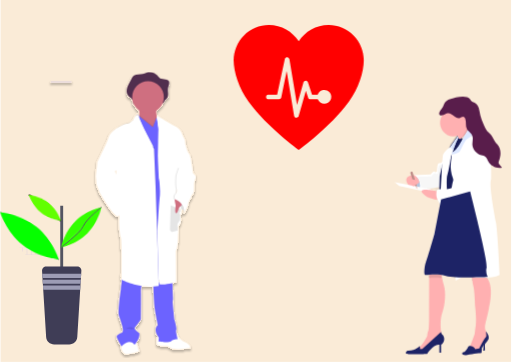
t = 0.00 s
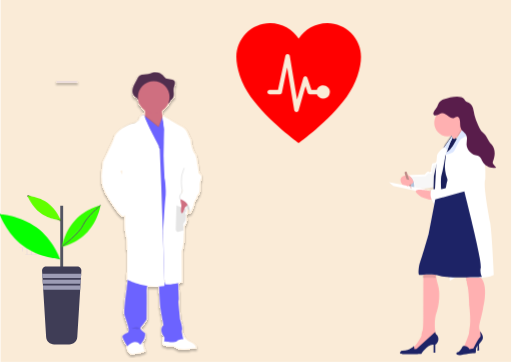
t = 0.19 s
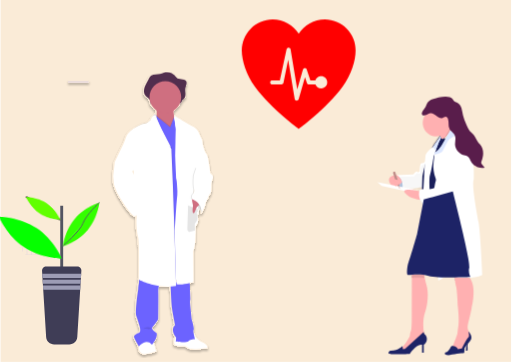
t = 0.56 s
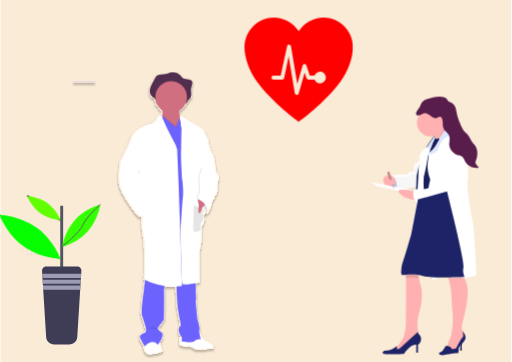
t = 0.75 s
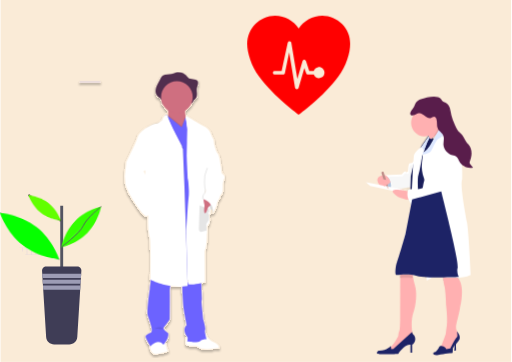
t = 0.94 s
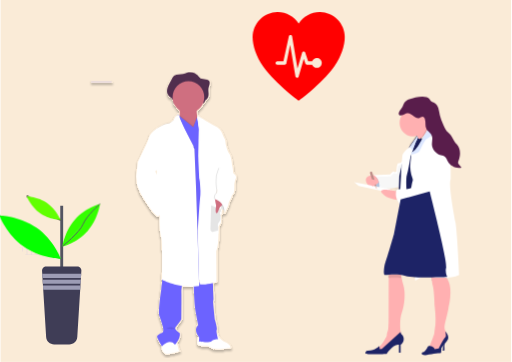
t = 1.31 s

The animated SVG that drew these frames (rendered in a browser with its animation timeline set to each time). Animation: 4 CSS @keyframes rules; one cycle of 1.50 s, repeats indefinitely.

<svg  viewBox="0 0 1106 783" fill="none" xmlns="http://www.w3.org/2000/svg">
<style>
#Love
 {
    animation: heart 1.5s linear Infinite;
    transform-box: fill-box;
transform-origin: top;
}
@keyframes heart{
    from{
        translate : 0 1rem;
        scale:0.9;
    }
    to{
        translate : 0 -1rem;
        scale:0.6;
    }
}
#Tree
 {
    animation: tree 1s linear Infinite;
    transform-box:fill-box;
    transform-origin:center;
}
@keyframes tree{
    0%,100%{
        transform :rotate(3deg);
    
    }
    50%{
         transform :rotate(-3deg);
    
      
    }
}
#Doctor1
 {
    animation: D1 1.5s linear Infinite;
  

}
@keyframes D1{
    from{
      transform:translateX(0px);
        
    }
    to{
       transform:translateX(100px);
     
    }
}
#Doctor2
 {
    animation: D2 1.5s linear Infinite;
  

}
@keyframes D2{
    from{
      transform:translateX(0px);
        
    }
    to{
       transform:translateX(-100px);
     
    }
}
</style>
<g id="undraw_medicine_b-1-ol 1" clip-path="url(#clip0_1_2)">
<rect width="1105.04" height="782.74" fill="#FAEBD7"/>
<path id="Vector" opacity="0.1" d="M41.02 535.14C41.27 535.46 41.51 535.82 41.77 536.14H47.06V542.97C47.63 543.65 48.19 544.33 48.77 544.97V536.1H56.77V550.37H53.53C53.85 550.7 54.16 551.05 54.53 551.37H115.36V535.14H41.02ZM66.43 550.37H58.43V536.16H66.43V550.37ZM76.12 550.37H68.12V536.16H76.12V550.37ZM85.81 550.37H77.81V536.16H85.81V550.37ZM95.49 550.37H87.49V536.16H95.49V550.37ZM105.17 550.37H97.17V536.16H105.17V550.37ZM114.85 550.37H106.85V536.16H114.85V550.37Z" fill="#6C63FF"/>
<path id="Vector_2" opacity="0.1" d="M94.41 582.49C95.32 583.01 96.25 583.49 97.19 584.01V583.51H105.19V588.01L106.89 588.8V583.51H114.89V592.16C115.043 592.236 115.204 592.297 115.37 592.34V582.49H94.41Z" fill="#6C63FF"/>
<path id="Vector_3" d="M135.87 445.14H129.6V586.31H135.87V445.14Z" fill="#535461"/>
<path id="Vector_4" d="M175.27 585.88L174.88 592.24L174.32 601.24L174.09 604.98L173.54 613.98L173.3 617.72L172.74 626.72L166.42 728.79C166.145 733.182 164.207 737.304 161.001 740.317C157.794 743.33 153.56 745.008 149.16 745.01H116.3C111.901 745.008 107.668 743.33 104.463 740.316C101.258 737.303 99.3222 733.181 99.05 728.79L92.76 626.65L92.2 617.65L91.97 613.91L91.41 604.91L91.18 601.17L90.62 592.17L90.22 585.81C90.1505 584.586 90.3319 583.361 90.753 582.209C91.174 581.058 91.8259 580.004 92.6687 579.114C93.5115 578.223 94.5273 577.514 95.6538 577.03C96.7804 576.547 97.9939 576.298 99.22 576.3H166.43C167.651 576.311 168.858 576.571 169.975 577.066C171.091 577.561 172.095 578.279 172.923 579.177C173.752 580.075 174.387 581.133 174.791 582.285C175.194 583.438 175.357 584.662 175.27 585.88Z" fill="#3F3D56"/>
<path id="Vector_5" d="M174.88 592.24L174.32 601.21H91.14L90.58 592.24H174.88Z" fill="#9D9CB5"/>
<path id="Vector_6" d="M174.09 604.95L173.54 613.93H91.93L91.37 604.95H174.09Z" fill="#9D9CB5"/>
<path id="Vector_7" d="M173.3 617.68L172.75 626.65H92.72L92.16 617.68H173.3Z" fill="#9D9CB5"/>
<g id="Tree">
<path id="Vector_8" d="M161.23 475.81C138.4 500.9 133.57 533.69 133.57 533.69C133.57 533.69 165.76 525.79 188.57 500.69C211.38 475.59 216.23 442.81 216.23 442.81C216.23 442.81 184.06 450.72 161.23 475.81Z" fill="#33FF00"/>
<g id="Vector_9">
<mask id="path-9-outside-1_1_2" maskUnits="userSpaceOnUse" x="57.28" y="422" width="74" height="56" fill="black">
<rect fill="white" x="57.28" y="422" width="74" height="56"/>
<path d="M58.28 424C58.28 424 83.14 437.8 91.11 449.22C99.08 460.64 130.28 476.06 130.28 476.06"/>
</mask>
<path d="M58.28 424C58.28 424 83.14 437.8 91.11 449.22C99.08 460.64 130.28 476.06 130.28 476.06" fill="black"/>
<path d="M58.28 424C57.3093 425.749 57.3092 425.749 57.3092 425.749C57.3094 425.749 57.3095 425.749 57.3097 425.749C57.3102 425.749 57.3111 425.75 57.3124 425.75C57.3149 425.752 57.3189 425.754 57.3244 425.757C57.3354 425.763 57.3522 425.773 57.3749 425.785C57.4201 425.811 57.4883 425.849 57.5781 425.9C57.7578 426.001 58.0242 426.152 58.3671 426.349C59.053 426.743 60.0445 427.321 61.2604 428.05C63.6934 429.509 67.0179 431.571 70.5857 433.984C77.81 438.87 85.722 444.994 89.4699 450.365L92.7501 448.075C88.528 442.026 80.025 435.54 72.8268 430.671C69.1834 428.207 65.7947 426.105 63.3174 424.619C62.0781 423.876 61.0652 423.286 60.3604 422.881C60.008 422.679 59.7325 422.522 59.5442 422.416C59.45 422.363 59.3776 422.322 59.3283 422.295C59.3036 422.281 59.2847 422.27 59.2717 422.263C59.2652 422.259 59.2602 422.257 59.2567 422.255C59.2549 422.254 59.2536 422.253 59.2526 422.252C59.2521 422.252 59.2516 422.252 59.2513 422.252C59.251 422.252 59.2507 422.251 58.28 424ZM89.4699 450.365C91.6489 453.487 95.3014 456.746 99.3883 459.828C103.511 462.938 108.223 465.976 112.654 468.637C117.09 471.301 121.27 473.602 124.34 475.237C125.876 476.055 127.136 476.708 128.014 477.156C128.452 477.38 128.796 477.554 129.03 477.671C129.147 477.73 129.237 477.775 129.299 477.806C129.329 477.821 129.353 477.832 129.368 477.84C129.376 477.844 129.383 477.847 129.387 477.849C129.389 477.851 129.391 477.851 129.392 477.852C129.392 477.852 129.393 477.852 129.393 477.853C129.394 477.853 129.394 477.853 130.28 476.06C131.166 474.267 131.166 474.267 131.166 474.267C131.166 474.267 131.166 474.267 131.165 474.267C131.165 474.266 131.163 474.266 131.162 474.265C131.158 474.263 131.153 474.261 131.146 474.257C131.132 474.25 131.111 474.239 131.082 474.225C131.025 474.197 130.938 474.154 130.825 474.097C130.599 473.983 130.264 473.814 129.834 473.594C128.974 473.155 127.734 472.513 126.221 471.707C123.192 470.094 119.074 467.827 114.713 465.208C110.348 462.586 105.766 459.628 101.797 456.635C97.7924 453.614 94.5561 450.663 92.7501 448.075L89.4699 450.365Z" fill="#1D1F1B" mask="url(#path-9-outside-1_1_2)"/>
</g>
<g id="Vector_10">
<path d="M-2 464.5C-2 464.5 43.68 489.85 58.33 510.84C72.98 531.83 130.28 560.16 130.28 560.16" fill="#28F616"/>
<path d="M-2 464.5C-2 464.5 43.68 489.85 58.33 510.84C72.98 531.83 130.28 560.16 130.28 560.16" stroke="#535461" stroke-width="2" stroke-miterlimit="10"/>
</g>
<path id="Vector_11" d="M78.53 492.42C115.04 518.84 130.28 560.16 130.28 560.16C130.28 560.16 86.28 558.65 49.76 532.23C13.24 505.81 -1.97 464.5 -1.97 464.5C-1.97 464.5 42.01 466 78.53 492.42Z" fill="#05FF00"/>
<path id="Vector_12" d="M102.1 439.2C121.97 453.57 130.28 476.06 130.28 476.06C130.28 476.06 106.33 475.24 86.45 460.87C66.57 446.5 58.28 424 58.28 424C58.28 424 82.22 424.82 102.1 439.2Z" fill="#61FF00"/>
<g id="Vector_13">
<path d="M216.2 442.37C216.2 442.37 186.46 468.09 178.9 485.81C171.34 503.53 133.52 533.24 133.52 533.24" fill="#40FF10"/>
<path d="M216.2 442.37C216.2 442.37 186.46 468.09 178.9 485.81C171.34 503.53 133.52 533.24 133.52 533.24" stroke="#535461" stroke-width="2" stroke-miterlimit="10"/>
</g>
</g>
<path id="Love" d="M717.51 38H716.76C686.92 38 660.53 53.79 645.35 77.09C630.17 53.79 603.78 38 573.94 38H573.19C550.796 38.2134 529.391 47.256 513.626 63.1627C497.862 79.0695 489.012 100.555 489 122.95C489 150.76 501.18 190.22 524.93 222.69C570.18 284.56 645.35 338.69 645.35 338.69C645.35 338.69 720.52 284.57 765.76 222.69C789.52 190.22 801.69 150.76 801.69 122.95C801.678 100.557 792.829 79.0727 777.067 63.1662C761.305 47.2598 739.902 38.216 717.51 38ZM706.78 227.45C703.382 227.437 700.066 226.397 697.27 224.466C694.473 222.535 692.326 219.803 691.11 216.63H673.27C672.095 216.623 670.952 216.249 670 215.56C669.048 214.872 668.335 213.903 667.96 212.79L662.48 196.28L645.14 256.87C644.802 258.036 644.095 259.062 643.125 259.792C642.155 260.522 640.974 260.918 639.76 260.92H639.41C638.143 260.859 636.935 260.365 635.989 259.52C635.043 258.676 634.415 257.532 634.21 256.28L616.34 148.8L603.28 212.4C602.981 213.608 602.285 214.681 601.304 215.448C600.324 216.215 599.115 216.631 597.87 216.63H572.74C571.987 216.662 571.235 216.541 570.529 216.275C569.824 216.008 569.18 215.602 568.635 215.08C568.091 214.559 567.658 213.932 567.362 213.239C567.066 212.545 566.914 211.799 566.914 211.045C566.914 210.291 567.066 209.545 567.362 208.851C567.658 208.158 568.091 207.531 568.635 207.01C569.18 206.488 569.824 206.082 570.529 205.815C571.235 205.549 571.987 205.428 572.74 205.46H593.47L611.97 119.95C612.274 118.686 613.007 117.566 614.045 116.783C615.083 116 616.36 115.601 617.659 115.655C618.958 115.71 620.198 116.213 621.167 117.081C622.136 117.948 622.773 119.125 622.97 120.41L641.22 230.05L656.76 175.84C657.084 174.698 657.768 173.692 658.71 172.971C659.653 172.25 660.803 171.853 661.99 171.84H662.1C663.275 171.84 664.42 172.212 665.372 172.901C666.324 173.591 667.033 174.563 667.4 175.68L677.31 205.49H690.89C691.855 202.557 693.613 199.947 695.968 197.949C698.323 195.952 701.184 194.643 704.235 194.169C707.287 193.695 710.41 194.073 713.26 195.261C716.111 196.45 718.577 198.403 720.388 200.905C722.198 203.406 723.282 206.36 723.52 209.439C723.758 212.518 723.14 215.603 721.736 218.353C720.331 221.103 718.194 223.412 715.56 225.024C712.926 226.637 709.898 227.49 706.81 227.49L706.78 227.45Z" fill="#FF0000"/>
<g id="Doctor2">
<path id="Vector_14" d="M955.664 676.881C950.92 690.428 952.261 708.711 953.327 717.591C953.721 720.874 954.086 722.871 954.086 722.871C954.086 722.871 946.994 739.068 946.402 739.681C945.811 740.294 925.531 752.704 925.531 752.704L911.357 761C911.357 761 896.976 754.681 903.871 752.506C905.28 751.939 906.548 751.072 907.589 749.965C914.494 743.389 923.164 727.044 923.164 727.044C923.164 727.044 923.756 718.748 925.926 714.802C928.096 710.857 927.307 669.396 927.307 669.396L927.474 601.81V593L954.451 593.198C954.621 596.189 955.01 599.163 955.615 602.097C956.583 607.161 957.838 612.166 959.373 617.088C964.127 632.503 962.154 658.321 955.664 676.881Z" fill="#FFB0B1"/>
<path id="Vector_15" d="M901.76 381.37C901.76 381.37 887.76 396.37 898.36 404.73C908.96 413.09 915.93 405.53 915.93 405.53L901.76 381.37Z" fill="#C7DAF5"/>
<path id="Vector_16" opacity="0.1" d="M1008.09 266.89C1007.12 272.116 1004.76 276.986 1001.26 280.99C997.767 284.993 993.258 287.984 988.21 289.65C987.415 285.085 986.316 280.578 984.92 276.16C984.92 276.16 1004.39 251.01 1004.69 256.1C1004.76 258.03 1006.28 262.31 1008.09 266.89Z" fill="black"/>
<path id="Vector_17" opacity="0.1" d="M1055.3 606.17C1055.3 606.17 1039.3 606.95 1020.22 607.11C1019.68 602.11 1019.56 597.99 1019.56 597.99C1019.56 597.99 1030.34 582.99 1050.1 599.19C1051.68 600.482 1053.07 601.99 1054.23 603.67C1054.54 604.523 1054.9 605.357 1055.3 606.17Z" fill="black"/>
<path id="Vector_18" opacity="0.1" d="M952.88 723.76C952.88 723.76 945.69 740.14 945.09 740.76C944.49 741.38 923.93 753.93 923.93 753.93L909.56 762.32C909.56 762.32 894.98 755.93 901.97 753.73C903.398 753.157 904.685 752.28 905.74 751.16L906.36 755.53L911.15 755.33L952.15 718.44C952.51 721.74 952.88 723.76 952.88 723.76Z" fill="black"/>
<path id="Vector_19" opacity="0.1" d="M1054.89 728.96L1036.13 756.31L1025.95 760.31C1025.95 760.31 1009.58 754.72 1012.57 753.12C1013.32 752.73 1014.49 750.65 1015.83 747.78C1022.76 747.72 1026.35 754.32 1026.35 754.32L1035.13 752.92C1035.13 752.92 1046.71 730.16 1049.31 728.77C1051.91 727.38 1049.71 718.38 1049.71 718.38V716.09C1049.78 716.17 1049.84 716.26 1049.92 716.34V716.4C1052.25 719.944 1053.88 723.907 1054.7 728.07L1054.89 728.96Z" fill="black"/>
<path id="Vector_20" d="M1045.51 744.53L1044.32 758.7L1048.31 757.9L1047.71 742.53L1045.51 744.53Z" fill="#1D2366"/>
<path id="Vector_21" opacity="0.1" d="M953.28 592.6C953.453 595.625 953.847 598.633 954.46 601.6C943.2 599.95 932.75 600.77 925.9 601.31V592.4L953.28 592.6Z" fill="black"/>
<path id="Vector_22" opacity="0.1" d="M901.76 381.37C901.76 381.37 887.76 396.37 898.36 404.73C908.96 413.09 915.93 405.53 915.93 405.53L901.76 381.37Z" fill="black"/>
<path id="Vector_23" d="M1014.87 282.75C1014.87 282.75 1013.23 284.31 1010.76 286.61C1007.24 289.9 1002.03 294.71 997.41 298.74C991.01 304.31 985.73 308.4 987.62 304.91C989.51 301.42 989.15 295.34 988.21 289.65C988.14 289.27 988.08 288.89 988.01 288.52C987.232 284.341 986.2 280.214 984.92 276.16C984.92 276.16 995.26 262.8 1000.98 257.53C1003.11 255.53 1004.6 254.71 1004.69 256.1C1004.79 257.97 1006.19 262.1 1007.93 266.48C1007.98 266.62 1008.03 266.75 1008.09 266.89C1009.25 269.89 1010.56 272.97 1011.71 275.63C1013.47 279.71 1014.87 282.75 1014.87 282.75Z" fill="#FFB0B1"/>
<path id="Vector_24" opacity="0.1" d="M1053.1 582.22C1051.87 586.578 1051.67 591.162 1052.52 595.61C1027.43 597.39 1000.59 590.61 1000.59 590.61C995.59 595.21 982.42 601.99 982.42 601.99L975.24 512.99C970.65 500.99 968.85 438.12 968.85 438.12C968.85 438.12 969.26 434.83 969.85 429.9C969.85 429.78 969.85 429.65 969.9 429.53C971.69 415.76 975.24 389.91 976.98 386.42C979.38 381.62 969.6 368.85 969.6 368.85L974.05 330.9L974.59 326.32C983.97 322.13 991.16 308.75 991.16 308.75L996.68 299.08C1002.68 295.23 1002.99 332.96 1002.99 332.96L996.99 422.05L1016.87 416.56C1016.87 416.56 1056.49 570.84 1053.1 582.22Z" fill="black"/>
<path id="Vector_25" opacity="0.03" d="M1026.35 307.31C1026.35 307.31 1007.58 343.04 1009.76 356.62C1011.94 370.2 1018.14 385.57 1015.15 389.16C1014.12 390.52 1012.79 391.624 1011.27 392.386C1009.74 393.147 1008.06 393.546 1006.36 393.55C1003.36 393.75 995.36 399.34 995.36 399.94C995.36 400.54 987.97 400.54 981.36 403.34C974.75 406.14 964.99 407.73 964.99 407.73C964.99 407.73 945.99 407.13 944.22 408.93C942.45 410.73 940.63 421.5 944.42 430.09C948.21 438.68 952.42 445.09 955.6 446.26C958.78 447.43 978.96 440.67 995.33 439.07C1011.7 437.47 1029.47 424.5 1029.47 424.5C1029.47 424.5 1049.04 417.5 1052.47 405.73C1055.9 393.96 1048.28 329.27 1048.28 329.27C1048.28 329.27 1042.52 299.12 1026.35 307.31Z" fill="black"/>
<path id="Vector_26" d="M956.27 348.63C956.27 348.63 953.88 353.63 949.08 352.82C944.28 352.01 944.29 370.82 944.29 370.82C944.29 370.82 941.1 373.82 938.9 371.22C936.7 368.62 930.9 377.41 930.9 377.41L894.56 379.01C894.56 379.01 910.73 386.4 907.56 408.76C907.56 408.76 962.46 405.36 964.26 400.17C966.06 394.98 956.27 348.63 956.27 348.63Z" fill="white"/>
<path id="Vector_27" opacity="0.03" d="M1023.95 304.31C1023.95 304.31 1005.18 340.05 1007.38 353.62C1009.58 367.19 1015.76 382.57 1012.76 386.17C1011.74 387.532 1010.41 388.637 1008.89 389.399C1007.36 390.161 1005.68 390.558 1003.98 390.56C1000.98 390.76 992.98 396.35 992.98 396.95C992.98 397.55 985.59 397.55 978.98 400.34C972.37 403.13 962.61 404.73 962.61 404.73C962.61 404.73 943.61 404.13 941.85 405.93C940.09 407.73 938.25 418.51 942.05 427.09C945.85 435.67 950.05 442.09 953.23 443.26C956.41 444.43 976.59 437.67 992.96 436.08C1009.33 434.49 1027.1 421.5 1027.1 421.5C1027.1 421.5 1046.66 414.5 1050.05 402.74C1053.44 390.98 1045.86 326.27 1045.86 326.27C1045.86 326.27 1040.12 296.13 1023.95 304.31Z" fill="black"/>
<path id="Vector_28" d="M1003.04 332.91L997.04 422L996.41 431.44L969.86 429.85L968.86 429.79L948.86 428.59L950.21 380.97L955.6 356.97L968.93 322.08L976.86 310.55L986.3 296.92L988.82 293.38C988.82 293.38 990.49 303.56 996.63 299.07L996.76 298.98C1002.76 295.18 1003.04 332.91 1003.04 332.91Z" fill="#1D2366"/>
<path id="Vector_29" opacity="0.1" d="M986.27 296.37L988.79 292.82C988.79 292.82 990.46 303 996.6 298.51C1002.74 294.02 1003.04 332.3 1003.04 332.3L996.45 430.83L948.83 427.98L950.18 380.37L955.57 356.37L968.9 321.48L976.83 309.95L986.27 296.37Z" fill="black"/>
<path id="Vector_30" d="M953.2 718L912.77 754.83L908.073 755.028L907.092 748.087C907.092 748.087 898.875 758.776 880.617 758.181C880.617 758.181 869.654 765.51 885.902 765.906C902.15 766.303 922.899 765.311 922.899 765.311C922.899 765.311 937.393 742.504 949.522 745.478V762.703H953.249V745.32C954.981 744.14 956.46 742.619 957.596 740.846C958.731 739.074 959.501 737.088 959.858 735.007C960.18 732.863 959.952 730.672 959.195 728.643C958.437 726.615 957.176 724.817 955.533 723.424C954.8 722.729 954.214 721.889 953.813 720.956C953.411 720.023 953.203 719.017 953.2 718Z" fill="#1D2366"/>
<path id="Vector_31" d="M895.18 378.96C887.94 379.21 872.3 381.42 880.41 396.55C887.58 409.94 899.63 400.99 906.41 394.2C904.756 387.869 900.737 382.415 895.18 378.96Z" fill="#FFB0B1"/>
<path id="Vector_32" d="M895.6 401.68L886.94 374.37C886.837 374.05 886.799 373.713 886.827 373.379C886.855 373.044 886.949 372.718 887.103 372.42C887.257 372.122 887.469 371.857 887.726 371.641C887.983 371.425 888.28 371.261 888.6 371.16C889.245 370.959 889.942 371.02 890.542 371.331C891.141 371.642 891.593 372.177 891.8 372.82L900.46 400.1L899.6 405.81L895.6 401.68Z" fill="#BE8B87"/>
<path id="Vector_33" d="M1049.48 697.898C1046.87 707.306 1048.29 712.604 1050.08 715.446V715.506C1052.38 719.015 1053.97 722.94 1054.78 727.063L1054.94 727.954L1036.51 755.039L1026.5 759C1026.5 759 1010.42 753.464 1013.36 751.88C1014.1 751.493 1015.24 749.434 1016.56 746.591C1020.49 738.025 1025.91 722.22 1025.91 722.22V722.091C1026.48 715.565 1027.39 709.059 1028.39 702.582C1030.19 690.926 1026.89 662.316 1026.89 662.316C1026.89 662.316 1025.71 627.527 1023.15 619.615C1022 615.592 1021.23 611.466 1020.86 607.295C1020.33 602.344 1020.22 598.264 1020.22 598.264C1020.22 598.264 1030.81 583.409 1050.22 599.452C1051.77 600.731 1053.14 602.225 1054.28 603.888C1067.69 623.12 1056.89 665.485 1056.89 665.485C1056.89 665.485 1054.19 680.895 1049.48 697.898Z" fill="#FFB0B1"/>
<path id="Vector_34" opacity="0.1" d="M1023.36 286.37C1015.68 291.62 1009.24 296.05 1007.98 296.97C1004.54 299.52 997.98 314.49 993.75 322.13C990.38 328.28 979.43 329.86 975.3 330.25L975.83 325.68C985.22 321.48 992.41 308.1 992.41 308.1L1010.97 275.56L1017.36 281.37C1017.36 281.37 1019.76 283.37 1023.36 286.37Z" fill="black"/>
<path id="Vector_35" d="M1026.95 754.91C1026.95 754.91 1021.95 745.73 1012.37 749.12C1012.37 749.12 1006.98 760.12 1001.59 761.9C996.2 763.68 998 769.68 1010.18 767.49C1022.36 765.3 1040.72 763.49 1040.72 763.49L1041.52 752.3L1053.9 736.53C1053.9 736.53 1061.28 729.84 1050.3 716.67V718.96C1050.3 718.96 1052.5 727.96 1049.9 729.35C1047.3 730.74 1035.76 753.51 1035.76 753.51L1026.95 754.91Z" fill="#1D2366"/>
<path id="Vector_36" opacity="0.1" d="M985.82 300.12C984.51 302.12 980.76 312.36 977.63 321.3C974.7 320.16 972.04 312.89 972.04 312.89L987.66 290.67C989.26 292.87 988.21 296.52 985.82 300.12Z" fill="black"/>
<path id="Vector_37" opacity="0.03" d="M957.897 353C957.897 353 955.539 357.906 950.802 357.111C946.065 356.316 946.075 374.773 946.075 374.773C946.075 374.773 942.927 377.717 940.756 375.165C938.585 372.614 932.861 381.239 932.861 381.239L897 382.809C897 382.809 912.957 390.06 909.829 412C909.829 412 964.006 408.664 965.782 403.571C967.558 398.479 957.897 353 957.897 353Z" fill="black"/>
<path id="Vector_38" d="M898.18 404.37C898.265 404.263 898.37 404.175 898.49 404.11C898.56 404.066 898.642 404.042 898.725 404.042C898.808 404.042 898.89 404.066 898.96 404.11C899.028 404.192 899.085 404.283 899.13 404.38C899.196 404.49 899.286 404.584 899.393 404.655C899.501 404.726 899.623 404.772 899.75 404.79L899.6 405.79L898.18 404.37Z" fill="#727A9C"/>
<path id="Vector_39" d="M853 394L862.424 402.263L940 419L930.379 408.919L853 394Z" fill="white"/>
<path id="Vector_40" d="M987.416 304.229C986.122 306.203 982.416 316.31 979.323 325.134C976.744 332.487 974.59 338.952 974.59 338.952C974.59 338.952 969.56 371.662 966.99 377.574C964.421 383.486 965.814 406.543 965.814 406.543L956.239 463.484C956.239 463.484 951.9 492.848 945.2 510.387C938.589 527.65 931.227 535.743 931 536C933.965 531.993 950.122 453.091 950.122 453.091L955.458 353.579C955.458 353.579 956.239 344.124 957.029 336.04C957.82 327.957 973.829 316.922 973.829 316.922L989.264 295C990.816 297.073 989.778 300.685 987.416 304.229Z" fill="white"/>
<path id="Vector_41" d="M946.814 432C946.814 432 924.082 431.005 913.072 417.695C902.062 404.385 938.522 412.383 938.522 412.383L948 414.571L946.814 432Z" fill="#FFB0B1"/>
<path id="Vector_42" d="M1079.85 594.37C1052.5 607.95 1002.79 595.37 1002.79 595.37C997.79 599.97 984.62 606.75 984.62 606.75L977.43 517.75C972.85 505.75 971.05 442.88 971.05 442.88C971.05 442.88 976.83 395.97 979.23 391.18C979.93 389.78 979.59 387.7 978.76 385.46C974.679 374.798 973.179 363.323 974.38 351.97L976.3 335.66L976.83 331.09C986.22 326.89 993.41 313.51 993.41 313.51L998.41 304.75L1007.61 288.61L1011.97 280.97L1012.71 281.64L1018.36 286.76C1018.36 286.76 1020.76 288.76 1024.36 291.76C1032.19 298.36 1045.72 309.98 1052.7 317.09C1058.84 323.35 1060.78 347.7 1061.34 366.03C1061.71 378.1 1061.49 387.56 1061.49 387.56C1055.3 397.75 1071.49 479.56 1071.49 479.56C1075.26 495.37 1079.85 594.37 1079.85 594.37Z" fill="white"/>
<path id="Vector_43" d="M1026.25 310.372C1026.25 310.372 1007.68 345.481 1009.86 358.811C1012.03 372.141 1018.15 387.249 1015.19 390.776C1014.18 392.117 1012.86 393.205 1011.35 393.955C1009.85 394.705 1008.18 395.097 1006.49 395.098C1003.52 395.295 995.608 400.786 995.608 401.365C995.608 401.945 988.306 401.955 981.755 404.705C975.205 407.456 965.557 409.018 965.557 409.018C965.557 409.018 946.757 408.428 945.006 410.197C943.255 411.965 941.454 422.554 945.204 430.983C948.954 439.411 953.12 445.718 956.266 446.867C959.413 448.016 979.381 441.376 995.578 439.804C1011.78 438.232 1029.36 425.492 1029.36 425.492C1029.36 425.492 1048.72 418.615 1052.12 407.053C1055.51 395.491 1048.02 331.944 1048.02 331.944C1048.02 331.944 1042.24 302.376 1026.25 310.372Z" fill="white"/>
<path id="Vector_44" d="M1024 290.674C1016.33 295.857 1009.9 300.231 1008.64 301.15C1005.2 303.658 998.652 318.439 994.427 325.982C991.061 332.055 980.125 333.615 976 334L976.529 329.488C985.908 325.341 993.089 312.129 993.089 312.129L1011.63 280L1018.01 285.717C1018.01 285.717 1020.4 287.672 1024 290.674Z" fill="#DCE7FF"/>
<path id="Vector_45" d="M1009 265.495C1009 271.465 1007.22 277.296 1003.9 282.214C999.966 288.029 994.116 292.218 987.409 294.021C980.702 295.824 973.582 295.121 967.341 292.041C961.1 288.961 956.151 283.706 953.392 277.232C950.633 270.757 950.247 263.491 952.305 256.752C954.362 250.012 958.726 244.246 964.605 240.5C970.484 236.754 977.488 235.276 984.347 236.333C991.206 237.391 997.464 240.915 1001.99 246.265C1006.51 251.616 1009 258.438 1009 265.495Z" fill="#FFB0B1"/>
<path id="Vector_46" d="M987.456 304.249C986.177 306.208 982.515 316.241 979.459 325C976.597 323.893 974 316.76 974 316.76L989.253 295C990.815 297.146 989.79 300.732 987.456 304.249Z" fill="#DCE7FF"/>
<path id="Vector_47" opacity="0.1" d="M889.52 375.867C890.155 375.667 890.842 375.726 891.433 376.03C892.024 376.334 892.469 376.859 892.672 377.49L901.175 404.169L900.537 408.355L901.156 409L902 403.416L893.448 376.737C893.245 376.109 892.801 375.585 892.212 375.281C891.624 374.977 890.939 374.917 890.306 375.114C889.773 375.286 889.314 375.63 889 376.092C889.167 376.002 889.341 375.927 889.52 375.867Z" fill="white"/>
<path id="Vector_48" d="M898 404.618L902 403L901.416 407.918L901.292 409L900.123 407.445L898 404.618Z" fill="#EFC8C4"/>
<path id="Vector_49" d="M1054 599.059C1054 599.059 984.744 602.398 963.635 596.498C942.526 590.597 921.605 595.71 918.453 594.34C915.3 592.971 917.86 571.527 920.627 566.218C923.394 560.908 938.573 507.214 938.573 507.214L953.18 431.307L968.566 427.081L969.654 426.776L996.465 419.408L1016.11 414C1016.11 414 1055.18 566.021 1051.83 577.23C1050.61 581.523 1050.41 586.039 1051.25 590.42C1051.76 593.412 1052.69 596.319 1054 599.059Z" fill="#1D2366"/>
<path id="Vector_50" d="M889 388C889 388 906.491 387.904 902.372 395.023C898.254 402.143 891.819 403 891.819 403L889 388Z" fill="#FFB0B1"/>
<path id="Vector_51" d="M957.133 231.236C958.55 228.359 959.254 225.137 960.948 222.409C963.435 218.456 967.776 215.926 972.235 214.394C983.878 210.391 1008.48 204.579 1015.83 214.394C1017.28 216.37 1018.48 218.565 1020.48 219.929C1022.01 220.966 1023.85 221.411 1025.53 222.192C1030.21 224.386 1033.21 229.17 1034.8 234.052C1036.4 238.935 1036.87 244.173 1038.04 249.204C1039.54 255.658 1042.16 261.776 1044.78 267.855C1047.86 275.03 1051.13 282.473 1057.08 287.543C1065.19 294.462 1066.99 304.257 1074.52 311.847C1083.43 320.861 1083.15 335.736 1078.55 347.548C1077.94 349.099 1077.26 350.72 1077.5 352.371C1077.74 354.021 1078.97 355.524 1080.12 356.838L1085 362.324C1073.47 365.101 1060.42 359.092 1055.04 348.546C1053.39 345.284 1052.29 341.528 1049.46 339.206C1046.92 337.13 1043.51 336.636 1040.35 335.707C1029.93 332.623 1021.19 323.125 1020.86 312.292C1020.7 307.202 1022.3 302.112 1021.57 297.071C1021.17 294.194 1020.03 291.469 1018.25 289.164C1015.53 285.616 1011.42 283.234 1009.2 279.28C1005.44 272.668 1008.29 264.079 1005.59 256.983C1004.76 254.808 1003.09 252.634 1000.76 252.466C998.434 252.298 996.443 254.225 994.213 255.085C989.576 256.884 984.562 253.83 980.687 250.697C976.813 247.564 972.443 244.005 967.508 244.707C964.248 245.162 961.681 247.376 958.679 248.532C956.459 249.382 951.961 250.143 950.018 248.275C945.916 244.509 955.419 234.754 957.133 231.236Z" fill="#591D4B"/>
</g>
<g id="Doctor1" filter="url(#filter0_d_1_2)">
<path id="Vector_52" opacity="0.1" d="M337.6 232.37C336.9 234.15 336.79 237.24 336.98 240.7C331.46 244.024 325.114 245.723 318.672 245.603C312.23 245.483 305.952 243.548 300.56 240.02C300.263 235.106 299.672 230.214 298.79 225.37C298.79 225.37 340 226.28 337.6 232.37Z" fill="black"/>
<path id="Vector_53" opacity="0.1" d="M587.13 469.89C587.32 470.53 587.48 471.17 587.66 471.8C587.5 471.17 587.33 470.53 587.13 469.89ZM109 175.15V179.42H153.67V175.15H109ZM587.13 469.89C587.32 470.53 587.48 471.17 587.66 471.8C587.5 471.17 587.33 470.53 587.13 469.89ZM587.13 469.89C587.32 470.53 587.48 471.17 587.66 471.8C587.5 471.17 587.33 470.53 587.13 469.89Z" fill="#6C63FF"/>
<path id="Vector_54" d="M398.08 446.11L395.92 455.31C395.92 455.31 378.62 446.48 375.5 435.26C372.38 424.04 380.72 419.78 380.72 419.78L396.84 426.61L398.08 446.11Z" fill="white"/>
<path id="Vector_55" opacity="0.1" d="M398.08 446.11L395.92 455.31C395.92 455.31 378.62 446.48 375.5 435.26C372.38 424.04 380.72 419.78 380.72 419.78L396.84 426.61L398.08 446.11Z" fill="black"/>
<path id="Vector_56" d="M300.99 759.22C300.99 759.22 284.99 765.1 273.99 765.84C268.15 766.23 265.08 762.65 263.5 759.2C262.637 757.282 262.08 755.241 261.85 753.15L263.28 737.3L264.04 728.86L287.41 722.79L290.72 732.91L291.03 733.68C292.36 737.06 297.69 750.81 297.53 753.68C297.523 754.415 297.665 755.144 297.947 755.822C298.229 756.501 298.645 757.116 299.17 757.63C299.707 758.235 300.318 758.77 300.99 759.22Z" fill="white"/>
<path id="Vector_57" d="M324.73 285.37C311.53 280.24 294.55 263.29 298.79 255.37C299.732 253.371 300.291 251.214 300.44 249.01C300.713 246.018 300.753 243.009 300.56 240.01C300.263 235.099 299.672 230.21 298.79 225.37C298.79 225.37 340 226.3 337.6 232.37C336.9 234.15 336.79 237.24 336.98 240.7C337.17 244.16 337.67 248.07 338.19 251.38C338.91 255.92 339.63 259.38 339.63 259.38C339.63 259.38 337.11 262.91 335.63 263.1C334.15 263.29 343.67 292.68 324.73 285.37Z" fill="#CF6F80"/>
<path id="Vector_58" d="M410.28 751.16C410.32 751.641 410.273 752.126 410.14 752.59C410.14 752.59 375.92 758.3 368.92 752.59C366.946 750.922 364.646 749.685 362.166 748.958C359.686 748.231 357.082 748.031 354.52 748.37C354.52 748.37 341.28 748.73 339.07 744.37C338.15 742.54 338.39 738.99 338.96 735.49C339.541 732.21 340.316 728.968 341.28 725.78L341.81 725.36L344.96 722.83L381.84 721.74H382.12C381.94 729.28 394.64 737.93 394.64 737.93C408.13 742.93 410.12 748.58 410.28 751.16Z" fill="white"/>
<path id="Vector_59" d="M333.085 158.289C327.778 155.792 321.741 155.32 316.111 156.961C313.282 157.798 310.616 159.157 307.746 159.841C301.618 161.322 294.469 159.718 289.21 163.303C286.289 165.346 284.532 168.573 282.898 171.709L278.813 179.491C276.586 183.75 274.339 188.08 273.41 192.768C272.481 197.456 273.042 202.705 276.014 206.474C278.179 209.221 281.376 210.947 283.725 213.531C285.132 215.103 286.2 216.948 286.861 218.951C287.521 220.955 287.761 223.073 287.565 225.174C290.231 224.152 290.486 220.557 290.547 217.698C290.661 212.639 291.536 207.626 293.142 202.828C294.074 199.662 295.656 196.726 297.788 194.208C298.865 192.96 300.196 191.956 301.691 191.262C303.186 190.568 304.811 190.201 306.459 190.184C310.545 190.327 314.211 193.146 318.255 192.809C321.319 192.553 324.036 190.46 327.12 190.051C329.84 189.794 332.557 190.562 334.739 192.206C336.898 193.844 338.79 195.808 340.346 198.027C345.922 205.371 350.447 213.98 350.712 223.192C351.866 224.04 353.531 222.937 354.103 221.63C354.675 220.322 354.695 218.791 355.42 217.545C356.258 216.105 357.861 215.339 359.118 214.256C362.304 211.509 363.101 206.882 362.978 202.685C362.856 198.487 362.039 194.228 362.835 190.102C363.315 187.569 364.398 185.2 364.99 182.698C365.582 180.196 365.654 177.387 364.255 175.232C362.212 172.066 357.912 171.443 354.164 171.147C349.905 170.779 346.096 171.249 343.379 167.664C342.104 165.794 340.669 164.037 339.09 162.415C338.549 161.884 333.085 158.513 333.085 158.289Z" fill="#512E4E"/>
<path id="Vector_60" opacity="0.1" d="M382.13 722.79C382.13 722.79 373.13 722.6 368.33 726.84C363.53 731.08 340.33 727.76 341.33 726.84C341.626 726.384 341.805 725.862 341.85 725.32L345 722.79L381.88 721.7C382.02 722.37 382.13 722.79 382.13 722.79Z" fill="black"/>
<path id="Vector_61" opacity="0.1" d="M291 733.68L290.69 734.02C278.37 719.12 263.47 737.69 263.47 737.69L263.25 737.3L264.01 728.86L287.38 722.79L290.69 732.91L291 733.68Z" fill="black"/>
<path id="Vector_62" d="M353.53 210.27C353.538 213.873 352.971 217.455 351.85 220.88C349.345 228.554 344.207 235.095 337.346 239.347C330.484 243.599 322.34 245.288 314.353 244.117C306.367 242.945 299.051 238.988 293.7 232.944C288.348 226.901 285.306 219.16 285.11 211.09C285.11 210.81 285.11 210.55 285.11 210.27C285.032 205.728 285.86 201.215 287.545 196.996C289.229 192.777 291.737 188.935 294.922 185.696C298.107 182.456 301.905 179.883 306.095 178.126C310.284 176.37 314.782 175.465 319.325 175.465C323.868 175.465 328.366 176.37 332.555 178.126C336.745 179.883 340.543 182.456 343.728 185.696C346.913 188.935 349.421 192.777 351.105 196.996C352.79 201.215 353.618 205.728 353.54 210.27H353.53Z" fill="#CF6F80"/>
<path id="Vector_63" opacity="0.1" d="M324.73 285.37C311.53 280.24 294.55 263.29 298.79 255.37C299.732 253.371 300.291 251.214 300.44 249.01L318.51 263.86L329.69 273.03L338.19 251.39C338.91 255.93 339.63 259.39 339.63 259.39C339.63 259.39 337.11 262.92 335.63 263.11C334.15 263.3 343.67 292.68 324.73 285.37Z" fill="black"/>
<path id="Vector_64" opacity="0.1" d="M341.84 610.95C338.179 611.573 334.487 611.993 330.78 612.21C330.56 607.21 330.43 603.77 330.43 603.77L341.55 601.53L341.84 610.95Z" fill="black"/>
<path id="Vector_65" d="M371.46 351L356.37 604.5L336.69 605.79L285.73 458.8L294.09 284.29L295.85 247.42L318.51 266.03L329.7 275.2L338.45 252.93L354.72 267.11L371.46 351Z" fill="#6C63FF"/>
<path id="Vector_66" opacity="0.1" d="M306.33 605.78C305.66 607.437 305.151 609.155 304.81 610.91C290.49 608.699 276.582 604.354 263.55 598.02L263.28 597.88L263.37 596.27L263.42 595.43L268.42 586.11C268.42 586.11 308.73 599.91 306.33 605.78Z" fill="black"/>
<path id="Vector_67" opacity="0.1" d="M371.04 604.95C363.93 606.8 352.95 608.88 343.12 607.58L342.98 601.24L369.8 595.86C369.8 595.86 370.54 600.81 371.04 604.95Z" fill="black"/>
<path id="Vector_68" opacity="0.1" d="M330.79 320.46C326.38 318.62 303.02 291.95 303.02 291.95V285.88C302.17 283.88 297.12 285.1 293.02 286.5L294.78 249.63L296.78 251.29C301.16 266.75 330.28 319.57 330.79 320.46Z" fill="black"/>
<path id="Vector_69" opacity="0.1" d="M342.94 608.74C301.94 615.74 264.39 595.67 264.39 595.67L264.75 588.87C264.75 588.87 265.68 511.78 263.1 505.87C260.52 499.96 258.51 469.99 259.97 465.39C261.43 460.79 254.64 391.81 254.64 391.81L253.54 363.81L213.28 347.5L231.28 309.98C233.711 304.72 235.802 299.308 237.54 293.78C240.67 284.04 255.2 274.47 255.2 274.47C255.2 274.47 270.1 264.91 275.99 265.27C281.88 265.63 289.6 256.81 289.6 256.81C295.3 242.28 300.46 248.86 300.46 248.86C300.46 249.55 300.46 248.86 300.18 251.01C298.18 266.96 332.52 317.36 333.01 318.25L336.28 397.91L339.59 498.72L342.94 608.74Z" fill="black"/>
<path id="Vector_70" opacity="0.1" d="M326.32 380.62C327.811 380.62 329.02 379.411 329.02 377.92C329.02 376.429 327.811 375.22 326.32 375.22C324.829 375.22 323.62 376.429 323.62 377.92C323.62 379.411 324.829 380.62 326.32 380.62Z" fill="black"/>
<path id="Vector_71" opacity="0.1" d="M264.39 451.26C264.94 451.26 292.9 448.32 292.9 448.32C292.9 448.32 309.83 481.61 308.72 489.71C307.61 497.81 305.6 504.98 298.79 503.71C291.98 502.44 262.14 504.71 262.14 504.71L264.39 451.26Z" fill="black"/>
<path id="Vector_72" d="M331.9 318.25C327.48 316.41 304.12 289.74 304.12 289.74V283.67C303.27 281.67 298.22 282.89 294.12 284.29L295.89 247.42L297.89 249.08C302.28 264.54 331.41 317.37 331.9 318.25Z" fill="white"/>
<path id="Vector_73" d="M284.35 433.42C284.35 433.42 310.01 447.21 310.56 451.42C311.11 455.63 297.5 449.58 294.56 448.85C292.625 448.384 290.655 448.076 288.67 447.93L269.06 448.46L284.35 433.42Z" fill="#CF6F80"/>
<path id="Vector_74" opacity="0.1" d="M323.63 322.18C325.121 322.18 326.33 320.971 326.33 319.48C326.33 317.989 325.121 316.78 323.63 316.78C322.139 316.78 320.93 317.989 320.93 319.48C320.93 320.971 322.139 322.18 323.63 322.18Z" fill="black"/>
<path id="Vector_75" d="M323.63 321.08C325.121 321.08 326.33 319.871 326.33 318.38C326.33 316.889 325.121 315.68 323.63 315.68C322.139 315.68 320.93 316.889 320.93 318.38C320.93 319.871 322.139 321.08 323.63 321.08Z" fill="#3F3D56"/>
<path id="Vector_76" d="M328.6 437.95C330.091 437.95 331.3 436.741 331.3 435.25C331.3 433.759 330.091 432.55 328.6 432.55C327.109 432.55 325.9 433.759 325.9 435.25C325.9 436.741 327.109 437.95 328.6 437.95Z" fill="#3F3D56"/>
<path id="Vector_77" opacity="0.1" d="M328.6 439.06C330.091 439.06 331.3 437.851 331.3 436.36C331.3 434.869 330.091 433.66 328.6 433.66C327.109 433.66 325.9 434.869 325.9 436.36C325.9 437.851 327.109 439.06 328.6 439.06Z" fill="black"/>
<path id="Vector_78" d="M383.52 733.776C383.52 733.776 374.283 733.582 369.357 737.868C364.43 742.154 340.619 738.809 341.645 737.868C342.672 736.927 342.59 729.96 342.59 729.96C328.621 710.953 340.537 703.239 340.537 703.239C340.537 703.239 334.297 673.316 333.168 662.217C332.378 654.462 331.403 633.624 330.879 621.726C330.653 616.611 330.52 613.092 330.52 613.092L341.933 610.8L343.401 610.504L370.927 605C370.927 605 371.686 610.115 372.2 614.299C372.455 616.086 372.599 617.886 372.631 619.69C372.446 621.736 372.631 628.14 372.631 628.14L373.565 647.342C372.954 649.356 372.64 651.448 372.631 653.552C372.815 655.997 376.397 691.004 376.397 691.004C376.397 691.004 382.627 711.894 380.503 713.398C378.378 714.902 383.52 733.776 383.52 733.776Z" fill="#6C63FF"/>
<path id="Vector_79" d="M326.32 379.52C327.811 379.52 329.02 378.311 329.02 376.82C329.02 375.329 327.811 374.12 326.32 374.12C324.829 374.12 323.62 375.329 323.62 376.82C323.62 378.311 324.829 379.52 326.32 379.52Z" fill="black"/>
<path id="Vector_80" d="M388.56 447.37C388.56 447.37 390.4 450.13 388.56 451.42C386.72 452.71 388.74 455.83 388.74 455.83C388.74 455.83 384.15 458.52 386.17 460.94C388.19 463.36 386.91 474.29 386.91 474.29L381.39 483.43C381.39 483.43 381.72 489.32 381.74 497.28C381.74 509.7 381.01 527.16 376.97 535.12L377.53 600.43C377.53 600.43 358.2 607.49 342.02 605.34L339.62 500.54C339.62 500.54 343.12 441.11 344.41 429.71C345.165 423.792 345.472 417.825 345.33 411.86C345.33 411.86 344.78 394.02 342.93 385.74C342.93 385.74 340.93 349.87 340.73 339.94C340.64 335.19 340.89 321.33 341.17 308.15C341.48 293.74 341.83 280.15 341.83 280.15L338.18 251.27C338.18 251.27 341.83 250.9 342.93 252.37C343.423 252.83 343.959 253.242 344.53 253.6C350.83 257.86 373.09 270.96 373.09 270.96C373.09 270.96 385.41 275.86 388.36 282.88C391.31 289.9 393.36 294.88 394.79 296.88C396.22 298.88 397 308.28 397 308.28C397 308.28 401.24 325.58 404.55 328.51C407.86 331.44 410.28 350.08 410.28 350.08L381.03 373.08C381.03 373.08 378.46 411.34 377.91 412.82C377.36 414.3 388.56 447.37 388.56 447.37Z" fill="white"/>
<path id="Vector_81" opacity="0.1" d="M354.64 288.67L357.28 296.37L343.38 310.37C343.69 295.97 344.04 282.37 344.04 282.37L339.22 253.1C339.22 253.1 344.04 253.1 345.15 254.59C345.637 255.054 346.173 255.464 346.75 255.81L358.57 289.91L354.64 288.67Z" fill="black"/>
<path id="Vector_82" d="M354.357 289.282L357.063 297.146L342.867 311.444C343.184 296.727 343.541 282.847 343.541 282.847L338.608 252.954C338.608 252.954 343.541 252.954 344.664 254.476C345.165 254.948 345.713 255.369 346.299 255.732L358.381 290.548L354.357 289.282Z" fill="white"/>
<path id="Vector_83" d="M306.414 615.201C305.723 616.896 305.198 618.654 304.847 620.448C303.988 625.364 303.749 630.367 304.136 635.341C304.517 642.501 304.136 690.483 304.136 690.483C304.136 690.483 295.983 703.279 291.438 707.789C286.892 712.3 300.714 720.401 300.714 720.401C302.775 732.062 290.283 745.236 290.283 745.236C277.585 729.995 262.227 749 262.227 749C262.227 749 253.879 734.68 251.797 729.566C249.715 724.452 259.95 720.913 263.547 718.836C267.144 716.76 263.372 704.516 263.372 704.516C263.372 704.516 260.331 693.787 256.723 683.998C253.116 674.209 260.702 625.481 260.702 625.481C260.702 625.481 261.094 616.828 262.032 613.81C262.505 611.633 262.599 609.391 262.31 607.182C262.248 606.435 262.176 605.812 262.124 605.392C262.073 604.973 262.032 604.778 262.032 604.778L262.176 604.533L267.329 595C267.329 595 308.887 609.197 306.414 615.201Z" fill="#6C63FF"/>
<path id="Vector_84" d="M261.836 455.024C262.402 455.024 291.183 452 291.183 452C291.183 452 308.599 486.251 307.467 494.572C306.335 502.893 304.245 510.278 297.246 508.971C290.246 507.665 259.52 510 259.52 510L261.836 455.024Z" fill="url(#paint0_linear_1_2)"/>
<path id="Vector_85" d="M342.52 618.485C300.474 625.641 261.955 605.124 261.955 605.124L262.334 598.172C262.334 598.172 263.288 519.363 260.632 513.321C257.976 507.28 255.925 476.641 257.432 471.939C258.94 467.236 251.966 396.718 251.966 396.718L250.828 368.094L209.52 351.359L227.979 313.002C230.467 307.622 232.611 302.091 234.399 296.441C237.599 286.484 252.51 276.7 252.51 276.7C252.51 276.7 267.79 266.927 273.82 267.295C279.85 267.663 287.778 258.647 287.778 258.647C293.633 243.793 300.084 250.519 300.084 250.519C300.084 251.225 299.469 251.542 299.797 252.717C304.309 268.532 331.834 320.547 332.337 321.457L335.731 402.893L339.126 505.951L342.52 618.485Z" fill="white"/>
<path id="Vector_86" d="M391.312 453.409C391.312 453.409 393.186 456.224 391.312 457.54C389.438 458.856 391.486 462.039 391.486 462.039C391.486 462.039 386.817 464.813 388.865 467.282C390.913 469.751 389.622 480.9 389.622 480.9L383.971 490.224C383.971 490.224 384.308 496.232 384.339 504.352C384.339 517.022 383.592 534.833 379.455 542.953L380.018 609.576C380.018 609.576 360.196 616.778 343.65 614.584L341.203 507.678C341.203 507.678 344.786 447.053 346.107 435.424C346.881 429.387 347.192 423.3 347.039 417.216C347.039 417.216 346.476 399.017 344.592 390.571C344.592 390.571 342.544 353.98 342.329 343.85C342.237 339.005 342.503 324.866 342.779 311.421C343.097 296.721 343.455 282.858 343.455 282.858L338.52 253C338.52 253 343.455 253 344.592 254.52C345.091 254.995 345.641 255.416 346.23 255.775C352.68 260.12 375.482 273.484 375.482 273.484C375.482 273.484 388.087 278.482 391.107 285.643C394.128 292.804 396.227 297.884 397.701 299.925C399.175 301.965 399.953 311.554 399.953 311.554C399.953 311.554 404.295 329.201 407.684 332.19C411.073 335.179 413.52 354.153 413.52 354.153L383.571 377.615C383.571 377.615 380.94 416.644 380.366 418.154C379.793 419.664 391.312 453.409 391.312 453.409Z" fill="white"/>
<path id="Vector_87" opacity="0.1" d="M404 368.369L411.073 354C411.073 354 413.886 364.951 413.886 370.801C413.886 376.651 417.82 377.226 417.82 377.226C417.82 377.226 422.131 382.357 419.858 386.093C417.586 389.829 416.668 399.127 416.668 399.127C416.668 399.127 417.412 416.873 414.039 419.325C410.665 421.778 409.962 427.639 409.962 427.639C409.962 427.639 403.766 438.774 403.959 441.422C404.153 444.07 395.337 462 395.337 462C395.337 462 399.648 439.719 374.526 430.092C374.526 430.092 374.332 422.528 376.207 420.454C378.083 418.381 381.008 417.437 379.173 406.958C377.339 396.48 378.643 383.958 378.643 381.444C378.643 378.929 384.269 363.247 384.269 363.247L404 368.369Z" fill="black"/>
<path id="Vector_88" d="M388.889 467.317C390.936 469.818 389.646 481.056 389.646 481.056L383.995 490.461C383.995 490.461 384.333 496.523 384.364 504.714L374.689 507.75C373.848 508.012 372.957 508.069 372.09 507.916C371.223 507.762 370.404 507.403 369.703 506.867C369.002 506.332 368.439 505.636 368.059 504.837C367.68 504.038 367.496 503.16 367.523 502.275L369.171 449L391.346 457.521C389.452 458.838 391.52 462.059 391.52 462.059C391.52 462.059 386.841 464.827 388.889 467.317Z" fill="white"/>
<path id="Vector_89" d="M212.748 349L209.916 351.248L206.52 381.711C206.52 381.711 208.408 395.241 208.028 397.315C207.649 399.39 215.775 417.988 215.775 417.988C215.775 417.988 242.574 465.547 253.522 468L290.52 441.676L280.701 429.27C280.701 429.27 277.305 427.952 276.453 429.27C276.453 429.27 258.242 398.061 256.354 395.803C254.466 393.545 254.845 389.038 254.845 389.038C254.845 389.038 252.014 386.034 252.958 383.213C253.901 380.393 247.479 370.613 247.479 370.613L253.327 365.166L212.748 349Z" fill="white"/>
<path id="Vector_90" opacity="0.1" d="M387.77 462.08C389.77 464.51 388.51 475.42 388.51 475.42L382.99 484.56C382.99 484.56 383.32 490.46 383.34 498.41L374.06 501.31C373.221 501.572 372.332 501.63 371.467 501.478C370.601 501.326 369.785 500.97 369.085 500.439C368.385 499.907 367.823 499.216 367.444 498.423C367.066 497.63 366.883 496.758 366.91 495.88L368.51 444.27L390.16 452.55C388.32 453.83 390.34 456.97 390.34 456.97C390.34 456.97 385.75 459.65 387.77 462.08Z" fill="black"/>
<path id="Vector_91" opacity="0.1" d="M271.43 710.93C271.43 710.93 281.09 704.86 287.43 709.27C293.77 713.68 271.43 710.93 271.43 710.93Z" fill="black"/>
<path id="Vector_92" d="M394.45 436.37C394.45 436.37 392.98 445.76 389.3 446.31C385.62 446.86 383.97 461.5 380.3 460.98C376.63 460.46 379.06 447.37 379.19 444.83C379.32 442.29 375.19 431.77 378.28 429.38C381.37 426.99 391.15 429.38 391.15 429.38L394.45 436.37Z" fill="#CF6F80"/>
<path id="Vector_93" d="M406.9 352L413.071 354.052C413.071 354.052 415.892 364.997 415.892 370.845C415.892 376.692 419.822 377.266 419.822 377.266C419.822 377.266 424.13 382.395 421.859 386.129C419.588 389.863 418.682 399.158 418.682 399.158C418.682 399.158 419.425 416.894 416.055 419.346C412.684 421.798 411.931 427.655 411.931 427.655C411.931 427.655 405.75 438.785 405.943 441.432C406.137 444.079 397.318 462 397.318 462C397.318 462 401.636 439.729 376.525 430.107C376.525 430.107 376.342 422.547 378.215 420.474C380.089 418.402 383.011 417.458 381.178 406.985C379.346 396.511 380.649 383.996 380.649 381.482C380.649 378.969 386.27 363.294 386.27 363.294L406.9 352Z" fill="white"/>
</g>
</g>
<defs>
<filter id="filter0_d_1_2" x="105" y="156" width="612.06" height="617.869" filterUnits="userSpaceOnUse" color-interpolation-filters="sRGB">
<feFlood flood-opacity="0" result="BackgroundImageFix"/>
<feColorMatrix in="SourceAlpha" type="matrix" values="0 0 0 0 0 0 0 0 0 0 0 0 0 0 0 0 0 0 127 0" result="hardAlpha"/>
<feOffset dy="4"/>
<feGaussianBlur stdDeviation="2"/>
<feComposite in2="hardAlpha" operator="out"/>
<feColorMatrix type="matrix" values="0 0 0 0 0 0 0 0 0 0 0 0 0 0 0 0 0 0 0.25 0"/>
<feBlend mode="normal" in2="BackgroundImageFix" result="effect1_dropShadow_1_2"/>
<feBlend mode="normal" in="SourceGraphic" in2="effect1_dropShadow_1_2" result="shape"/>
</filter>
<linearGradient id="paint0_linear_1_2" x1="283.52" y1="452" x2="283.52" y2="510" gradientUnits="userSpaceOnUse">
<stop offset="0.1875" stop-color="#C35555"/>
<stop offset="1" stop-color="#D9D9D9" stop-opacity="0"/>
</linearGradient>
<clipPath id="clip0_1_2">
<rect width="1105.04" height="782.74" fill="white"/>
</clipPath>
</defs>
</svg>
